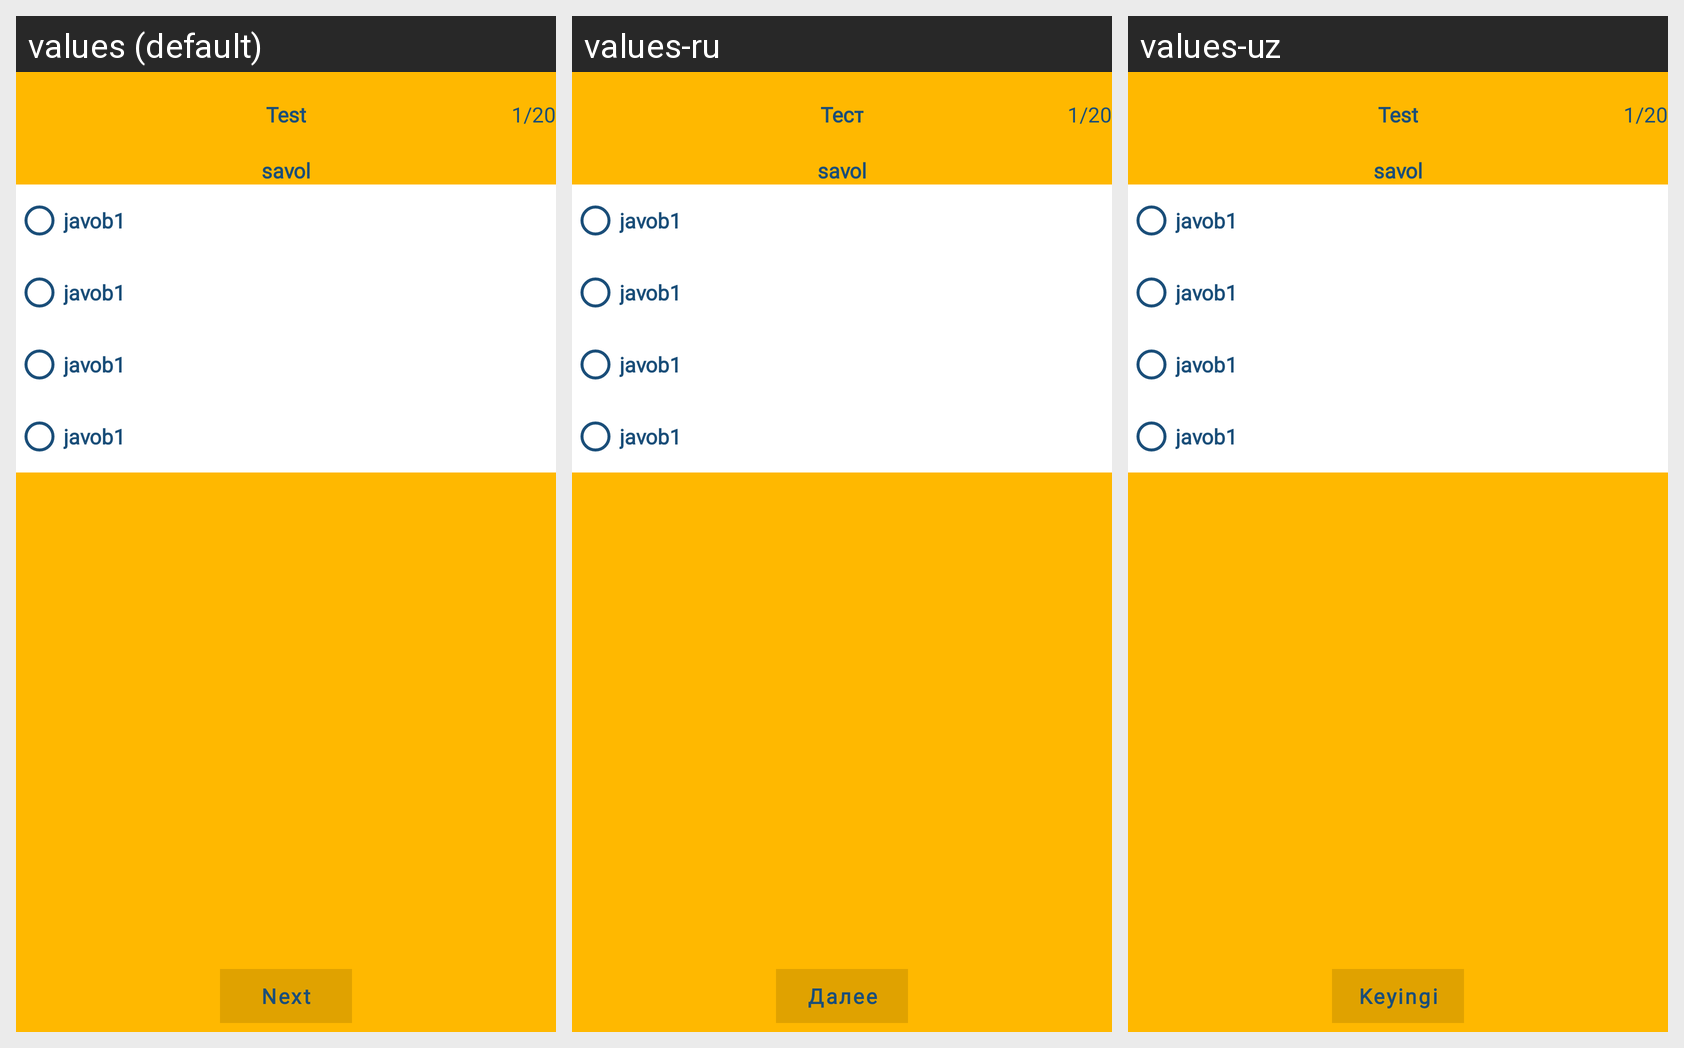

Strings drawn on this Android screen and how each of the app's shown locales translates them:
Android screen res/layout/fragment_testing.xml rendered under 3 locales, left to right: values (default), values-ru, values-uz. Device: Nexus 5 (rendered at 1080×1920; each locale shown at half size, 540×960, under a caption strip naming it); theme Theme.Codial.
Strings drawn on this screen, with the default value and each locale's value (text and hints the layout hard-codes, and strings that could not be matched under every locale, appear in the picture but are not listed):

test
  values: Test
  values-ru: Тест
  values-uz: Test

_1
  values: 1
  values-ru: 1  [not translated; the default value is used]
  values-uz: 1  [not translated; the default value is used]

divider
  values: /
  values-ru: /  [not translated; the default value is used]
  values-uz: /  [not translated; the default value is used]

_20
  values: 20
  values-ru: 20  [not translated; the default value is used]
  values-uz: 20  [not translated; the default value is used]

savol
  values: savol
  values-ru: savol  [not translated; the default value is used]
  values-uz: savol  [not translated; the default value is used]

javob1
  values: javob1
  values-ru: javob1  [not translated; the default value is used]
  values-uz: javob1  [not translated; the default value is used]

keyingi
  values: Next
  values-ru: Далее
  values-uz: Keyingi
